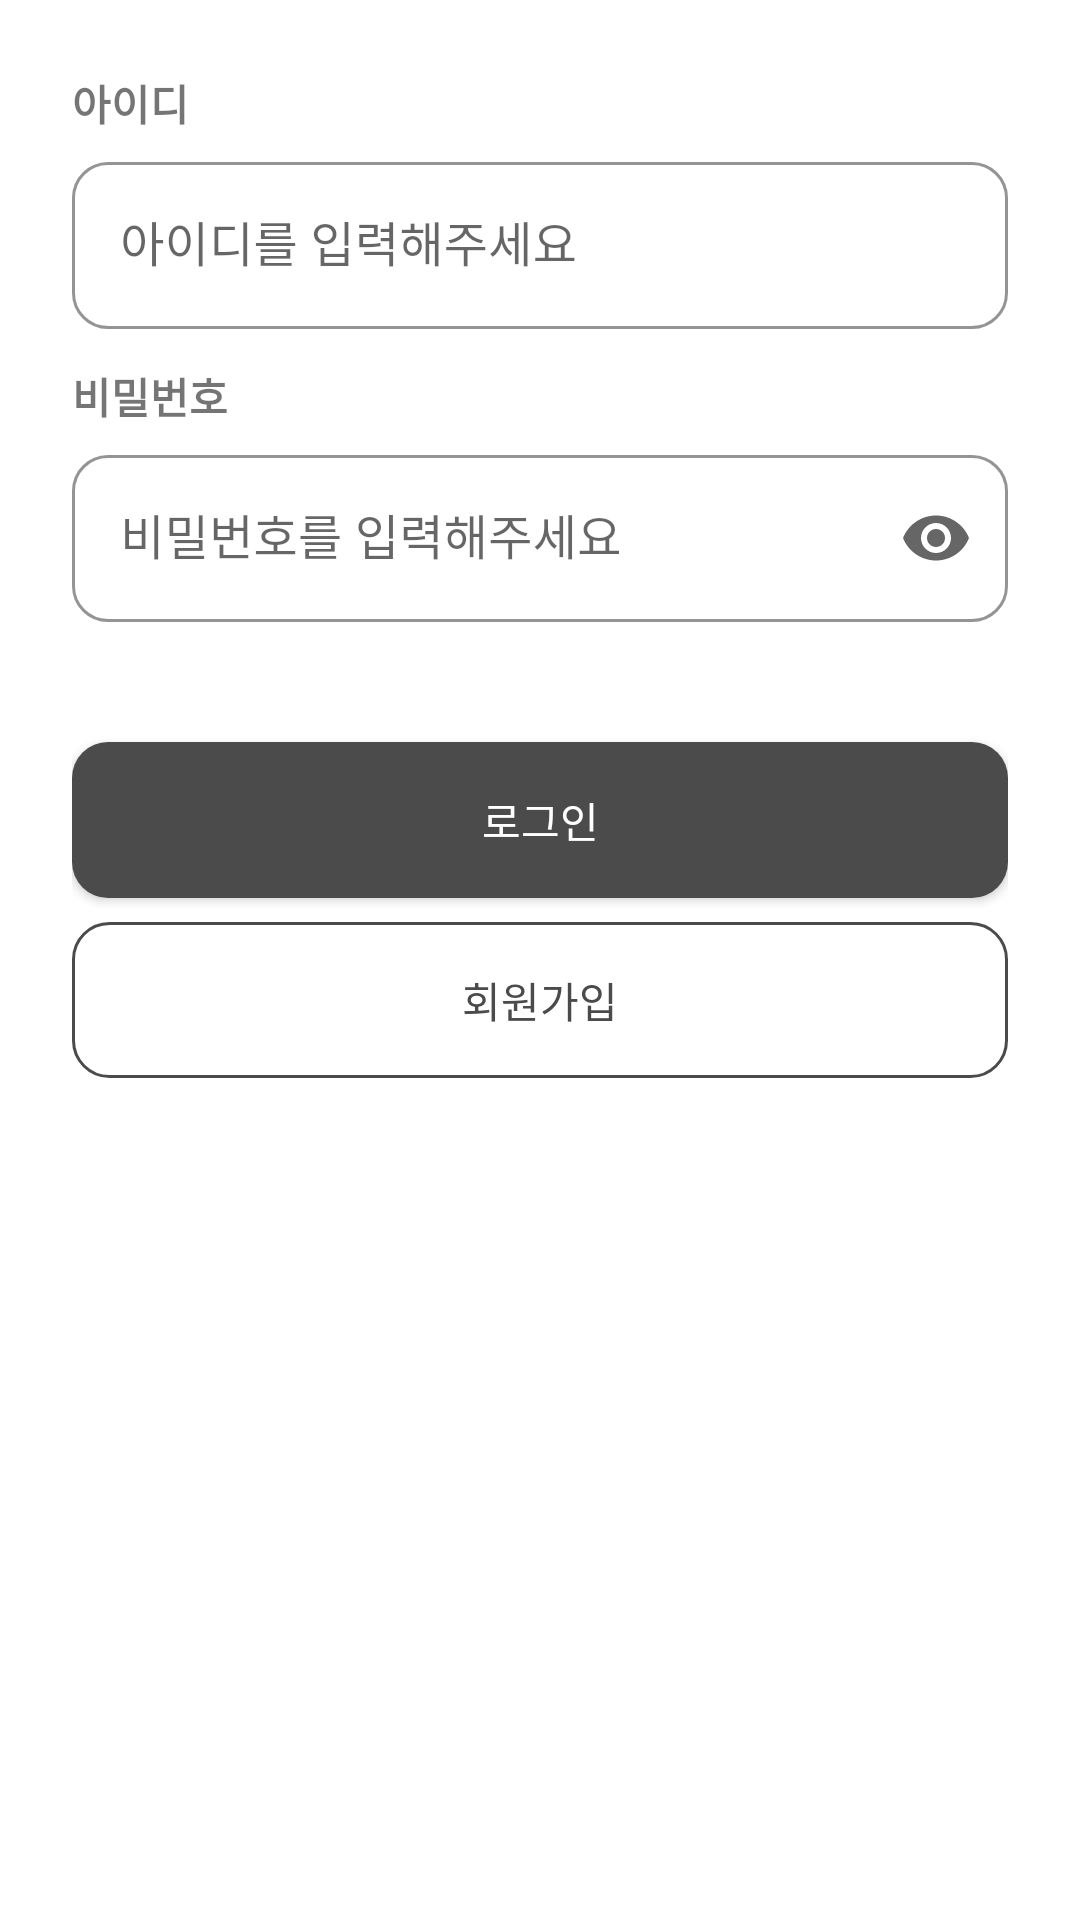

The Android layout XML behind this screen, and the referenced resources:
<!-- AndroidManifest.xml: application theme Theme.F25_Frontend -->
<!-- res/layout/fragment_login.xml -->
<androidx.constraintlayout.widget.ConstraintLayout xmlns:android="http://schemas.android.com/apk/res/android"
    xmlns:app="http://schemas.android.com/apk/res-auto"
    xmlns:tools="http://schemas.android.com/tools"
    android:layout_width="match_parent"
    android:layout_height="match_parent"
    tools:context=".ui.login.LoginFragment">

    <LinearLayout
        android:layout_width="match_parent"
        android:layout_height="match_parent"
        android:orientation="vertical"
        android:padding="24dp"
        tools:layout_editor_absoluteX="0dp"
        tools:layout_editor_absoluteY="16dp">

        <TextView
            android:layout_width="wrap_content"
            android:layout_height="wrap_content"
            android:layout_marginBottom="4dp"
            android:text="아이디"
            android:textSize="14sp"
            android:textStyle="bold" />

        <com.google.android.material.textfield.TextInputLayout
            style="@style/UnderlineStyle"
            android:layout_width="match_parent"
            android:layout_height="wrap_content">

            <com.google.android.material.textfield.TextInputEditText
                android:id="@+id/editTextId"
                android:layout_width="match_parent"
                android:layout_height="wrap_content"
                android:hint="아이디를 입력해주세요" />
        </com.google.android.material.textfield.TextInputLayout>

        <TextView
            android:layout_width="wrap_content"
            android:layout_height="wrap_content"
            android:layout_marginTop="12dp"
            android:layout_marginBottom="4dp"
            android:text="비밀번호"
            android:textSize="14sp"
            android:textStyle="bold" />

        <com.google.android.material.textfield.TextInputLayout
            style="@style/UnderlineStyle"
            android:layout_width="match_parent"
            android:layout_height="wrap_content"
            app:endIconMode="password_toggle">

            <com.google.android.material.textfield.TextInputEditText
                android:id="@+id/editTextPassword"
                android:layout_width="match_parent"
                android:layout_height="wrap_content"
                android:hint="비밀번호를 입력해주세요"
                android:inputType="textPassword" />
        </com.google.android.material.textfield.TextInputLayout>

        <Button
            android:id="@+id/btnLogin"
            android:layout_width="match_parent"
            android:layout_height="wrap_content"
            android:layout_marginTop="40dp"
            android:height="52dp"
            android:background="@drawable/bg_button_r12"
            android:text="로그인"
            android:textColor="@color/white" />

        <Button
            android:id="@+id/btnGoSignup"
            android:layout_width="match_parent"
            android:layout_height="wrap_content"
            android:layout_marginTop="8dp"
            android:height="52dp"
            android:background="@drawable/bg_button_outline_r12"
            android:text="회원가입"
            android:textColor="@color/neutral_80" />

    </LinearLayout>
</androidx.constraintlayout.widget.ConstraintLayout>
<!-- resources referenced by this layout -->
<resources>
  <color name="neutral_80">#4b4b4b</color>
  <color name="white">#ffffff</color>
  <!-- drawable bg_button_outline_r12 (drawable) -->
  <?xml version="1.0" encoding="utf-8"?>
  <shape xmlns:android="http://schemas.android.com/apk/res/android"
      android:shape="rectangle">
  
      
      <solid android:color="@android:color/transparent" />
  
      
      <stroke
          android:width="1dp"
          android:color="@color/neutral_80" />
  
      
      <corners android:radius="12dp" />
  
  </shape>
  <!-- drawable bg_button_r12 (drawable) -->
  <?xml version="1.0" encoding="utf-8"?>
  <shape xmlns:android="http://schemas.android.com/apk/res/android"
      android:shape="rectangle">
      <solid android:color="@color/neutral_80" />
      <corners android:radius="12dp" />
  </shape>
  <style name="UnderlineStyle" parent="Widget.MaterialComponents.TextInputLayout.OutlinedBox">
  
          <item name="boxStrokeColor">@color/neutral_60</item>
          <item name="boxStrokeWidth">1dp</item>
          <item name="boxStrokeWidthFocused">1dp</item>
          <item name="android:background">@android:color/transparent</item>
          <item name="hintTextColor">@color/neutral_60</item>
          <item name="android:textColor">@color/neutral_100</item>
          <item name="android:textCursorDrawable">@null</item>
          <item name="boxCornerRadiusTopStart">12dp</item>
          <item name="boxCornerRadiusTopEnd">12dp</item>
          <item name="boxCornerRadiusBottomStart">12dp</item>
          <item name="boxCornerRadiusBottomEnd">12dp</item>
      </style>
  <style name="Theme.F25_Frontend" parent="Theme.MaterialComponents.DayNight.NoActionBar">
          
          <item name="colorPrimary">@color/neutral_80</item>
          <item name="colorPrimaryVariant">@color/neutral_80</item>
          <item name="colorOnPrimary">@android:color/white</item>
          <item name="colorSecondary">#4CAF50</item>
          <item name="android:statusBarColor">?attr/colorPrimaryVariant</item>
      </style>
  <color name="neutral_60">#8b8b8b</color>
  <color name="neutral_100">#2a2a2a</color>
</resources>
